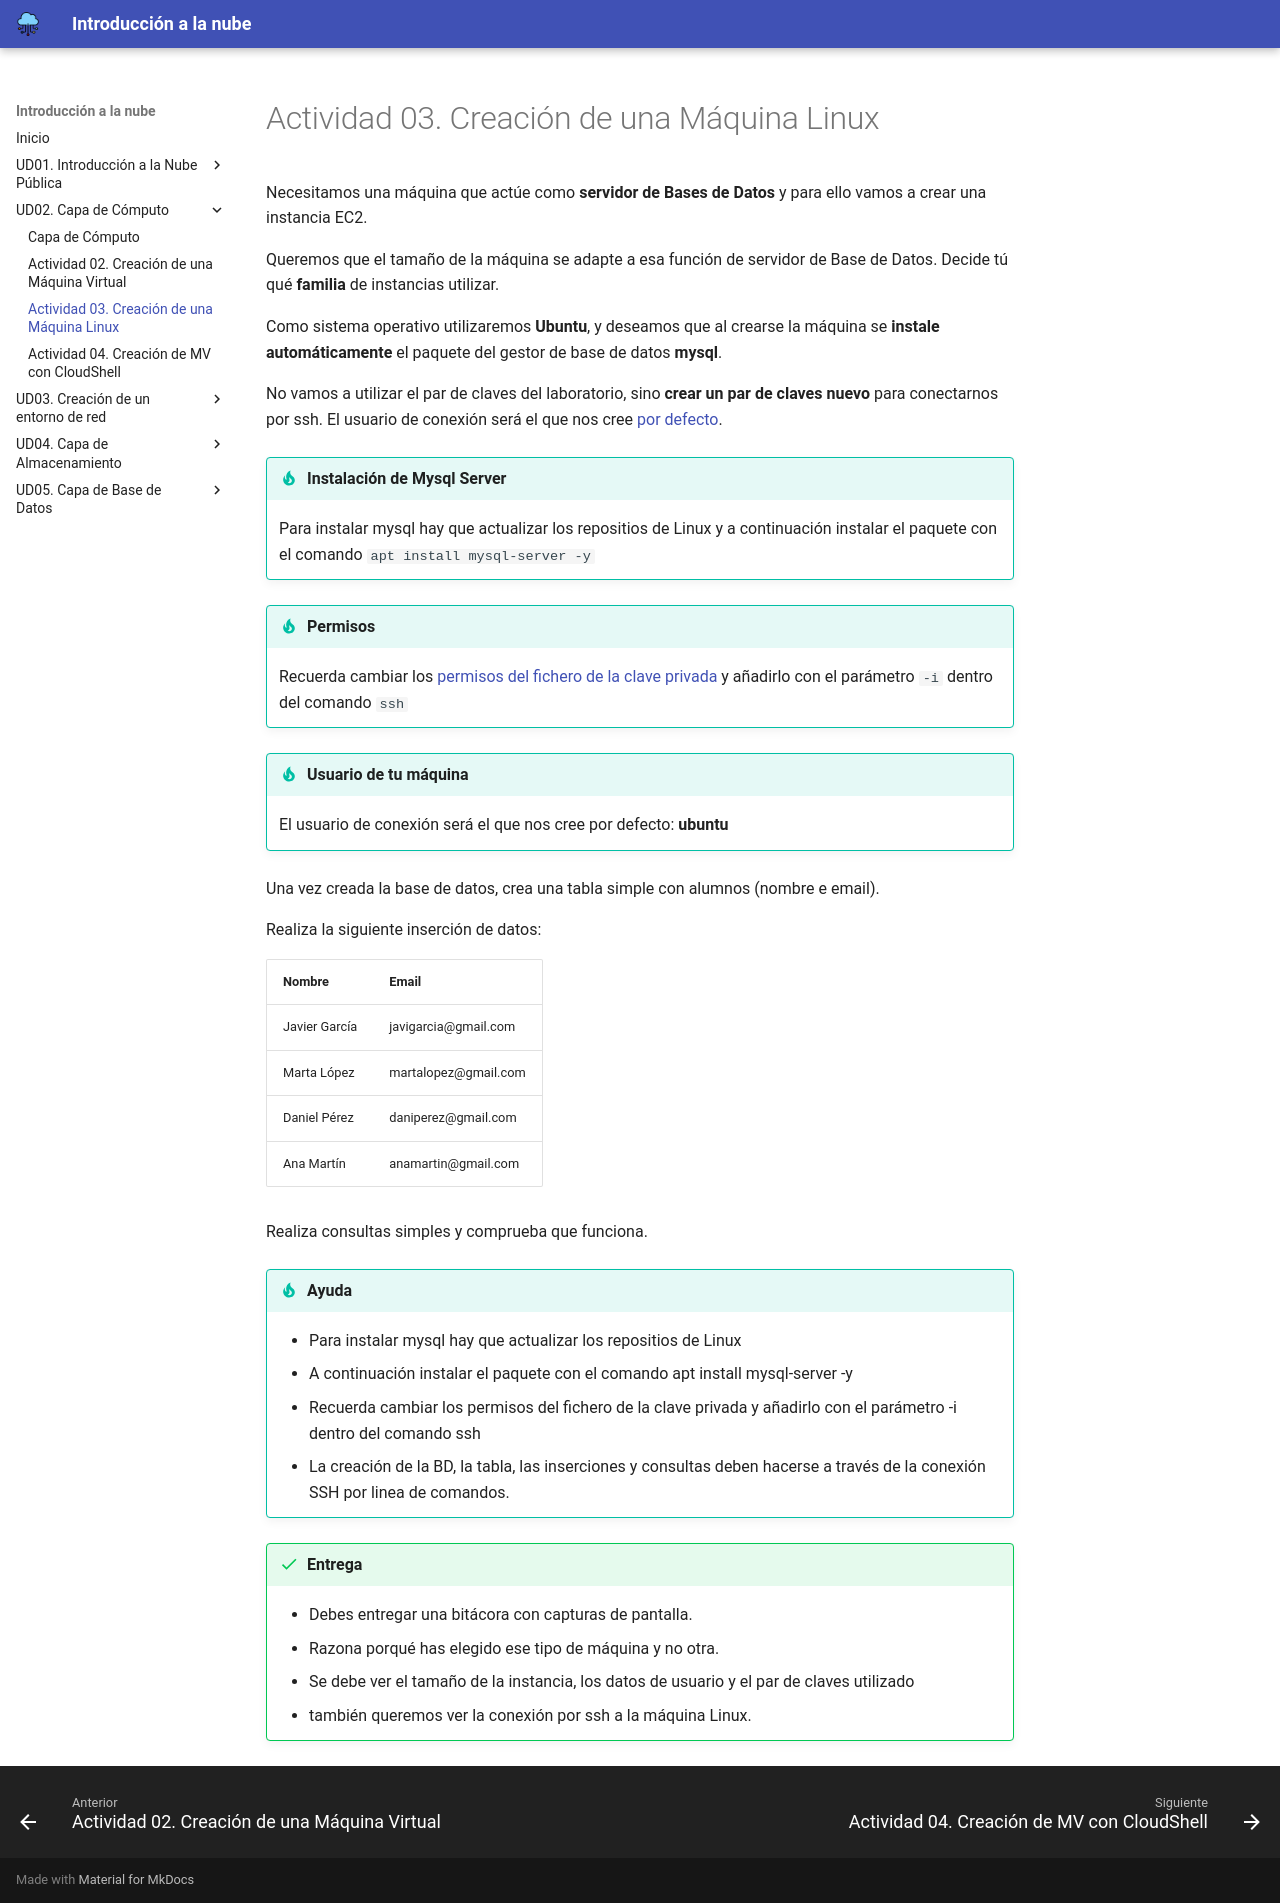

repository: cangulonavas/optativa-cloud-2dam · page: ud02/actividad03.html · generator: mkdocs

# Actividad 03. Creación de una Máquina Linux

Necesitamos una máquina que actúe como **servidor de Bases de Datos** y para ello vamos a crear una instancia EC2.

Queremos que el tamaño de la máquina se adapte a esa función de servidor de Base de Datos. Decide tú qué **familia** de instancias utilizar.

Como sistema operativo utilizaremos **Ubuntu**, y deseamos que al crearse la máquina se **instale automáticamente** el paquete del gestor de base de datos **mysql**.

No vamos a utilizar el par de claves del laboratorio, sino **crear un par de claves nuevo** para conectarnos por ssh. El usuario de conexión será el que nos cree [por defecto](https://docs.aws.amazon.com/es_es/AWSEC2/latest/UserGuide/managing-users.html#ami-default-user-names).

!!! tip "Instalación de Mysql Server"
    Para instalar mysql hay que actualizar los repositios de Linux y a continuación instalar el paquete con el comando `apt install mysql-server -y`

!!! tip "Permisos"
    Recuerda cambiar los [permisos del fichero de la clave privada](https://docs.aws.amazon.com/es_es/AWSEC2/latest/UserGuide/connection-prereqs-general.html#connection-prereqs-private-key) y añadirlo con el parámetro `-i` dentro del comando `ssh`

!!! tip "Usuario de tu máquina"
    El usuario de conexión será el que nos cree por defecto: **ubuntu**

Una vez creada la base de datos, crea una tabla simple con alumnos (nombre e email).

Realiza la siguiente inserción de datos:

| Nombre        | Email                |
| ------------- | ---------------------|
| Javier García | javigarcia@gmail.com |
| Marta López   | martalopez@gmail.com |
| Daniel Pérez  | daniperez@gmail.com  |
| Ana Martín    | anamartin@gmail.com  |


Realiza consultas simples y comprueba que funciona.

!!! tip "Ayuda"
    - Para instalar mysql hay que actualizar los repositios de Linux
    - A continuación instalar el paquete con el comando apt install mysql-server -y
    - Recuerda cambiar los permisos del fichero de la clave privada y añadirlo con el parámetro -i dentro del comando ssh
    - La creación de la BD, la tabla, las inserciones y consultas deben hacerse a través de la conexión SSH por linea de comandos.


!!! success "Entrega"
    - Debes entregar una bitácora con capturas de pantalla.
    - Razona porqué has elegido ese tipo de máquina y no otra.
    - Se debe ver el tamaño de la instancia, los datos de usuario y el par de claves utilizado
    - también queremos ver la conexión por ssh a la máquina Linux.
